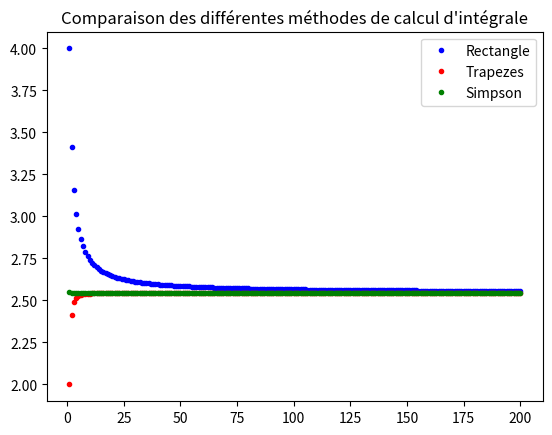

Write the Python code that produced this figure.
# Alonso-Virissel Sam DM n°4

from math import cos, pi
import matplotlib.pyplot as plt


def dv(t):
    """v sans l'intégral en fonction de t"""
    return cos(pi*t/8)


## Rectangle
def rectangles(a, b, f, n):
    """Retourne le calcul approché de l'intégrale de f de a à b par la méthode des
    rectangles avec un pas de n"""
    Rn = 0
    for i in range(n):
        ai = a + i*(b - a)/n
        Rn = Rn + f(ai)
    return ((b - a)/n)*Rn

# 2. n = 100    2.5664267293774436
#    n = 10000  2.5466790842343427
#    n = 10**6  2.5464810894698378


def cv_rectangles(a, b, f, n):
    """Plot les valeurs de Rn en fonction du pas k variant de 1 à n."""
    # R contient les valeurs de Rk pour où k est le pas variant de 1 à n
    R = [rectangles(a, b, f, k) for k in range(1, n + 1)]
    
    # N contient tous les entiers compris entre 1 et n
    N = [k for k in range (1, n + 1)]
    
    plt.plot(N, R, '.', color='blue', label='Rectangle')
    return None


## Trapèzes
def trapezes(a, b, f, n):
    """Retourne le calcul approché de l'intégrale de f de a à b par la méthode des
    trapèzes avec un pas de n"""
    Tn = 0
    for i in range(1, n):
        ai = a + i*(b - a)/n
        Tn = Tn + f(ai)
    return ((b - a)/n)*((f(a) + f(b))/2 + Tn)

# 2. n = 100    2.546426729377443
#    n = 10000  2.5464790842343428
#    n = 10**6  2.5464790894698375


def cv_trapezes(a, b, f, n):
    """Plot les valeurs de Tn en fonction du pas k variant de 1 à n."""
    # T contient les valeurs de Tk pour où k est le pas variant de 1 à n
    T = [trapezes(a, b, f, k) for k in range(1, n + 1)]
    
    # N contient tous les entiers compris entre 1 et n
    N = [k for k in range(1, n + 1)]
    
    plt.plot(N, T, '.', color='red', label='Trapezes')
    return None


## Simpson
def simpson(a, b, f, n):
    """Retourne le calcul approché de l'intégrale de f de a à b par la méthode de
    Simpson avec un pas de n > 0"""
    if n <= 0:
        raise ValueError("Le pas doit être strictement positif")
    Sn = 0
    for i in range(1, n+1):
        ai_1 = a + (i - 1)*(b - a)/n
        ai = a + i*(b - a)/n
        Sn = Sn + f(ai_1) + 4*f((ai_1 + ai)/2) + f(ai)
    return ((b - a)/(6*n))*Sn

# 2. n = 100    2.5464790895241523
#    n = 10000  2.546479089470363
#    n = 10**6  2.5464790894700537


def cv_simpson(a, b, f, n):
    """Plot les valeurs de Sn en fonction du pas k variant de 1 à n."""
    # S contient les valeurs de Sk pour où k est le pas variant de 1 à n
    S = [simpson(a, b, f, k) for k in range(1, n + 1)]
    
    # N contient tous les entiers compris entre 1 et n
    N = [k for k in range (1, n + 1)]
    
    plt.plot(N, S, '.', color='green', label='Simpson')
    return None


def main():
    """Fonction principale"""
    cv_rectangles(0, 4, dv, 200)
    cv_trapezes(0, 4, dv, 200)
    cv_simpson(0, 4, dv, 200)
    #plt.xscale('log')
    plt.legend()
    plt.title("Comparaison des différentes méthodes de calcul d\'intégrale")
    plt.show()


main()
# La méthode de Simpson converge la plus vite vers la valeur finale. Elle est la
# plus efficace.
# La méthode des trapèzes 